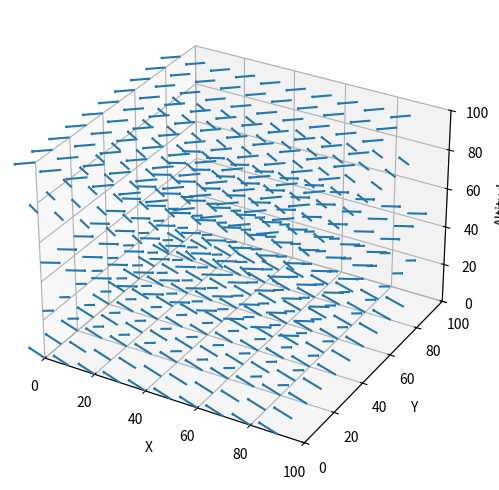
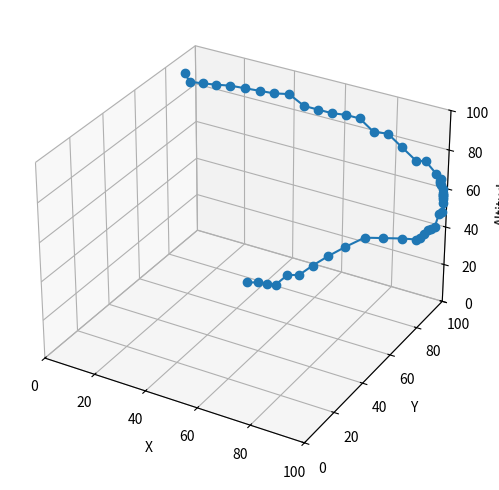

Here is the Python script that generated these plots, in order:
import numpy as np
import matplotlib.pyplot as plt
from mpl_toolkits.mplot3d import Axes3D
from scipy.interpolate import interpn, griddata
from scipy.interpolate import RegularGridInterpolator
from scipy import interpolate


class FlowField3D:
    def __init__(self, x_dim, y_dim, z_dim, num_levels, min_vel, max_vel):
        self.x_dim = x_dim
        self.y_dim = y_dim
        self.z_dim = z_dim
        self.num_levels = num_levels
        self.min_vel = min_vel
        self.max_vel = max_vel
        self.flow_field, self.directions, self.magnitudes = self.generate_random_planar_flow_field()

    def generate_random_planar_flow_field(self):
        directions = np.random.uniform(0, 2 * np.pi, size=self.num_levels)
        magnitudes = np.random.uniform(self.min_vel, self.max_vel, size=self.num_levels)
        alt_levels = np.linspace(0, self.z_dim, self.num_levels, endpoint=True)

        flow_field = np.zeros((self.num_levels, self.x_dim, self.y_dim, 4))
        for z in range(self.num_levels):
            u = np.cos(directions[z]) * magnitudes[z]
            v = np.sin(directions[z]) * magnitudes[z]
            flow_field[z, :, :, 0] = u
            flow_field[z, :, :, 1] = v
            flow_field[z, :, :, 2] = 0  # Flow is only in the X-Y plane
            flow_field[z, :, :, 3] = alt_levels[z]  # Store altitude in the fourth dimension

        return flow_field, directions, magnitudes

    def interpolate_flow(self, x, y, z):
        alt_levels = self.flow_field[:, 0, 0, 3]
        above_idx = np.searchsorted(alt_levels, z, side='right')
        below_idx = above_idx - 1 if above_idx > 0 else 0

        flow_below = self.flow_field[below_idx, :, :, :3]
        flow_above = self.flow_field[above_idx, :, :, :3]

        weight_below = (alt_levels[above_idx] - z) / (alt_levels[above_idx] - alt_levels[below_idx])
        weight_above = 1.0 - weight_below

        u_interp = weight_below * flow_below[x, y, 0] + weight_above * flow_above[x, y, 0]
        v_interp = weight_below * flow_below[x, y, 1] + weight_above * flow_above[x, y, 1]
        w_interp = 0  # Flow is only in the X-Y plane

        return u_interp, v_interp, w_interp

    def visualize_3d_planar_flow(self, skip=1, interpolation_point=None):
        fig = plt.figure(figsize=(10, 6))
        ax = fig.add_subplot(111, projection='3d')

        for z in range(self.flow_field.shape[0]):
            X, Y = np.meshgrid(np.arange(self.flow_field.shape[1]), np.arange(self.flow_field.shape[2]))
            U = self.flow_field[z, :, :, 0]
            V = self.flow_field[z, :, :, 1]
            W = self.flow_field[z, :, :, 2]  # Flow is only in the X-Y plane
            Z = np.full_like(X, self.flow_field[z, 0, 0, 3])

            ax.quiver(X[::skip, ::skip], Y[::skip, ::skip], Z[::skip, ::skip],
                      U[::skip, ::skip], V[::skip, ::skip], W[::skip, ::skip],
                      length=self.magnitudes[z] * 1, normalize=True, arrow_length_ratio=.1)

        if interpolation_point is not None:
            x, y, z = interpolation_point
            u_interp, v_interp, w_interp = self.interpolate_flow(x, y, z)
            ax.quiver(x, y, z, u_interp, v_interp, w_interp, color='red')

        ax.set_xlabel('X')
        ax.set_ylabel('Y')
        ax.set_zlabel('Altitude')
        ax.set_xlim(0, self.flow_field.shape[1])
        ax.set_ylim(0, self.flow_field.shape[2])
        ax.set_zlim(0, self.flow_field[-1, 0, 0, 3])  # Set the z-axis limit to the maximum altitude

        plt.show()


class PointMass:
    def __init__(self, flow_field_3d, x, y, z, mass, dt):
        self.flow_field_3d = flow_field_3d
        self.x = x
        self.y = y
        self.z = z
        self.mass = mass
        self.dt = dt
        self.path = [(x, y, z)]
        self.velocity = np.array([0.0, 0.0, 0.0])

    def move(self, dz):
        """
        Move the point mass vertically by dz units and let the flow dictate the horizontal movement.

        :param dz: Change in altitude (can be positive or negative).
        """
        self.z = np.clip(self.z + dz, 0, self.flow_field_3d.z_dim - 1)
        u, v, _ = self.flow_field_3d.interpolate_flow(int(self.x), int(self.y), self.z)

        # Update position based on flow and timestep
        self.x = np.clip(self.x + u * self.dt, 0, self.flow_field_3d.x_dim - 1)
        self.y = np.clip(self.y + v * self.dt, 0, self.flow_field_3d.y_dim - 1)

        # Update velocity
        self.velocity = np.array([u, v, 0])

        self.path.append((self.x, self.y, self.z))

    def simulate(self, steps, dz_func):
        """
        Simulate the point mass movement through the flow field for a given number of steps.

        :param steps: Number of steps to simulate.
        :param dz_func: Function to determine dz at each step.
        """
        for _ in range(steps):
            dz = dz_func()
            self.move(dz)

    def visualize_path(self):
        fig = plt.figure(figsize=(10, 6))
        ax = fig.add_subplot(111, projection='3d')

        path = np.array(self.path)
        ax.plot(path[:, 0], path[:, 1], path[:, 2], marker='o')

        ax.set_xlabel('X')
        ax.set_ylabel('Y')
        ax.set_zlabel('Altitude')
        ax.set_xlim(0, self.flow_field_3d.x_dim)
        ax.set_ylim(0, self.flow_field_3d.y_dim)
        ax.set_zlim(0, self.flow_field_3d.z_dim)

        plt.show()


# Example usage
x_dim = 100
y_dim = 100
z_dim = 100
num_levels = 5
min_vel = 1
max_vel = 10
skip = 10

flow_field_3d = FlowField3D(x_dim, y_dim, z_dim, num_levels, min_vel, max_vel)
flow_field_3d.visualize_3d_planar_flow(skip)

# Initialize the point mass
mass = 1.0  # Mass of the point mass
dt = 1.0  # Time step for simulation
point_mass = PointMass(flow_field_3d, x=50, y=50, z=25, mass=mass, dt=dt)

# Simulate the point mass movement
steps = 50
dz_func = lambda: np.random.choice([-1, 0, 5])  # Randomly move up, down, or stay at the same altitude
point_mass.simulate(steps, dz_func)

# Visualize the path
point_mass.visualize_path()
